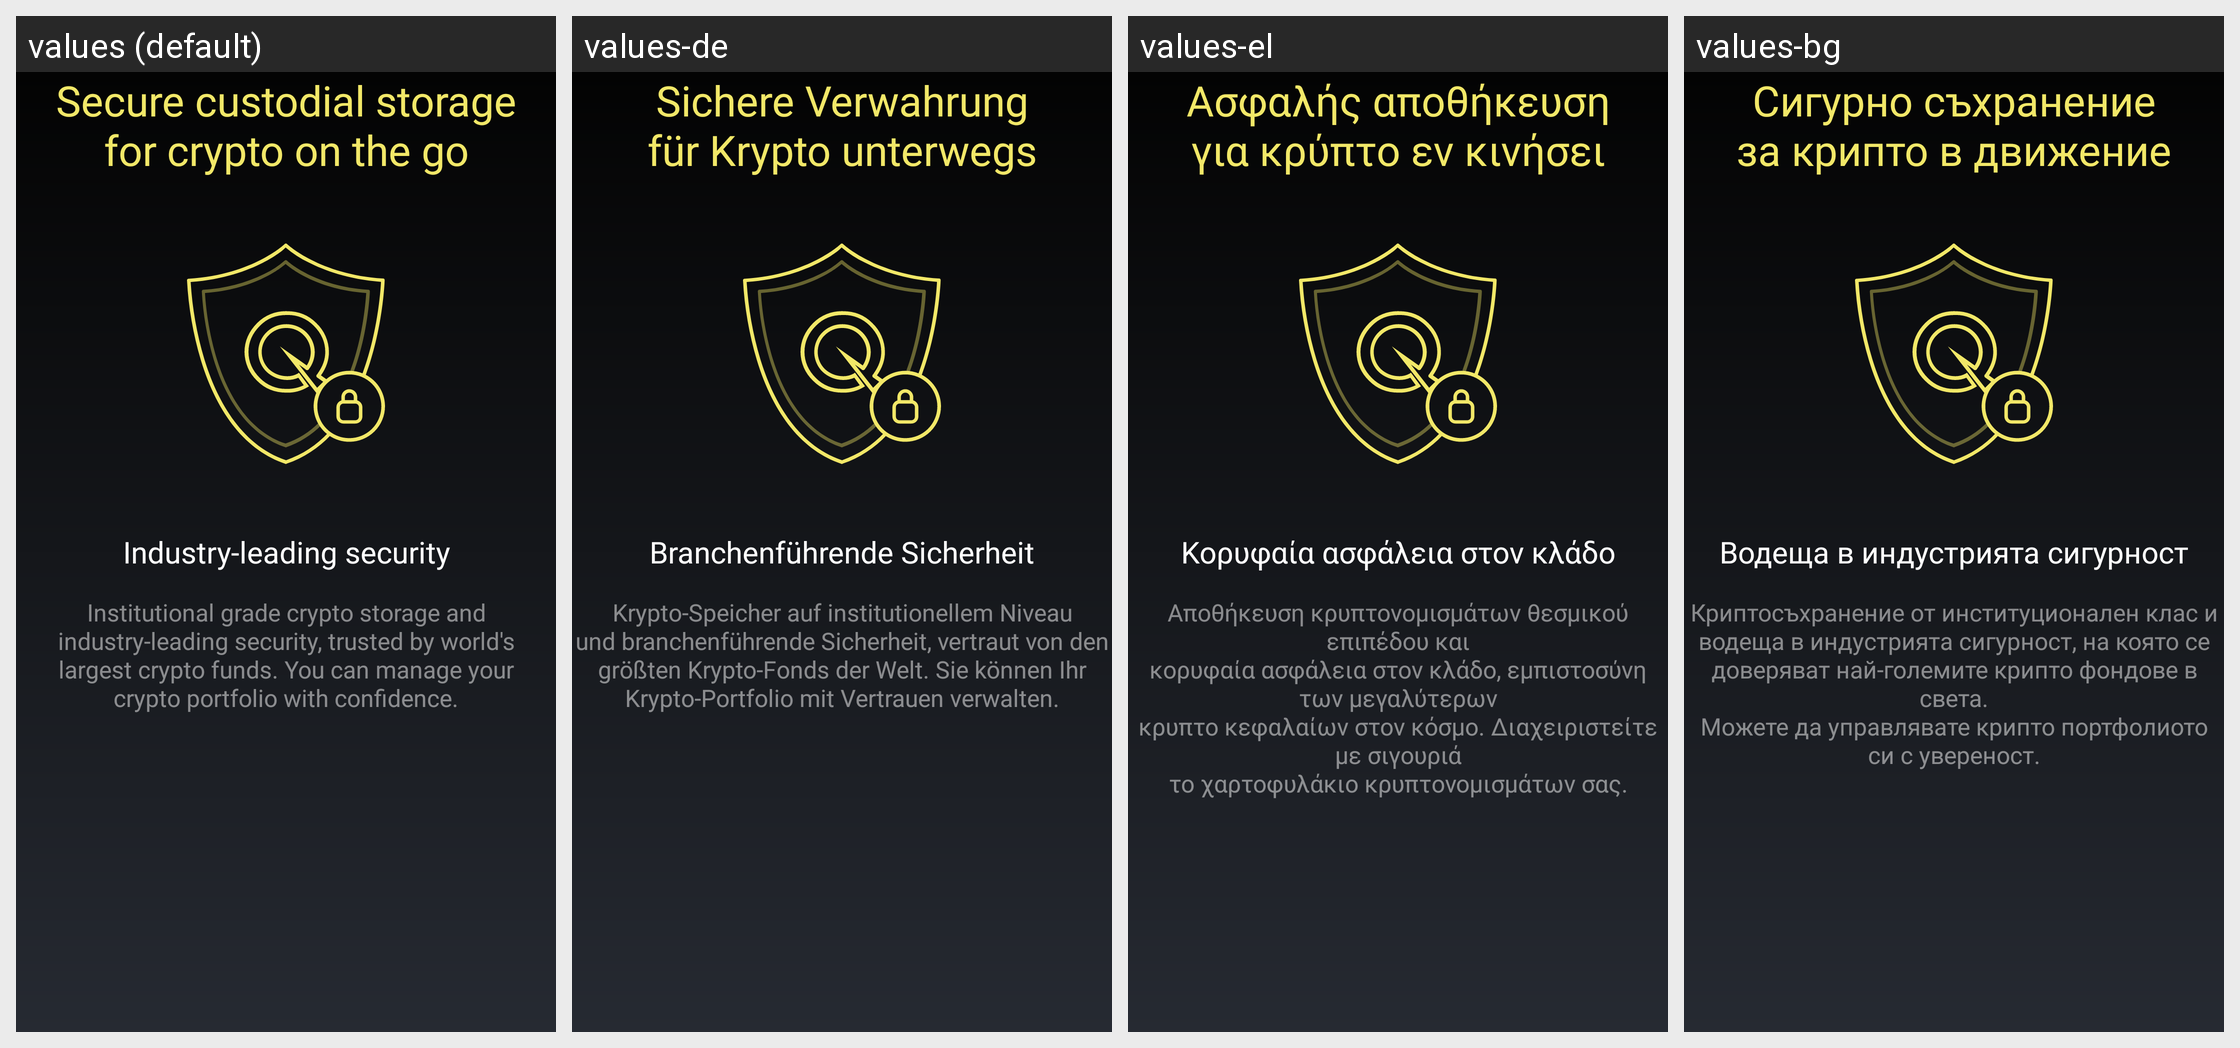

Locale-by-locale string values for the Android screen shown in this grid:
Android screen res/layout/fragment_bequant_intro_3.xml rendered under 4 locales, left to right: values (default), values-de, values-el, values-bg. Device: Nexus 5 (rendered at 1080×1920; each locale shown at half size, 540×960, under a caption strip naming it); theme MyceliumModern.
Other locales in the repository, not shown: values-az, values-cs, values-da, values-es, values-fil, values-fr, values-in, values-it, values-iw, values-ja, values-ko, values-nl, values-pl, values-pt, values-ro, values-ru, values-sk, values-sl, values-sq, values-sv, values-tr, values-uk, values-vi, values-zh, values-zh-rTW.
Strings drawn on this screen, with the default value and each locale's value (text and hints the layout hard-codes, and strings that could not be matched under every locale, appear in the picture but are not listed):

bequant_secure_custodial_storage
  values: Secure custodial storage
      for crypto on the go
  values-de: Sichere Verwahrung
      für Krypto unterwegs
  values-el: Ασφαλής αποθήκευση
      για κρύπτο εν κινήσει
  values-bg: Сигурно съхранение
      за крипто в движение

industry_leading_security
  values: Industry-leading security
  values-de: Branchenführende Sicherheit
  values-el: Κορυφαία ασφάλεια στον κλάδο
  values-bg: Водеща в индустрията сигурност

institutional_grade_crypto_storage
  values: Institutional grade crypto storage and
      industry-leading security, trusted by world's
      largest crypto funds. You can manage your
      crypto portfolio with confidence.
  values-de: Krypto-Speicher auf institutionellem Niveau
      und branchenführende Sicherheit, vertraut von den
      größten Krypto-Fonds der Welt. Sie können Ihr
      Krypto-Portfolio mit Vertrauen verwalten.
  values-el: Αποθήκευση κρυπτονομισμάτων θεσμικού επιπέδου και
      κορυφαία ασφάλεια στον κλάδο, εμπιστοσύνη των μεγαλύτερων
      κρυπτο κεφαλαίων στον κόσμο. Διαχειριστείτε με σιγουριά
      το χαρτοφυλάκιο κρυπτονομισμάτων σας.
  values-bg: Криптосъхранение от институционален клас и
      водеща в индустрията сигурност, на която се
      доверяват най-големите крипто фондове в света.
      Можете да управлявате крипто портфолиото си с увереност.
